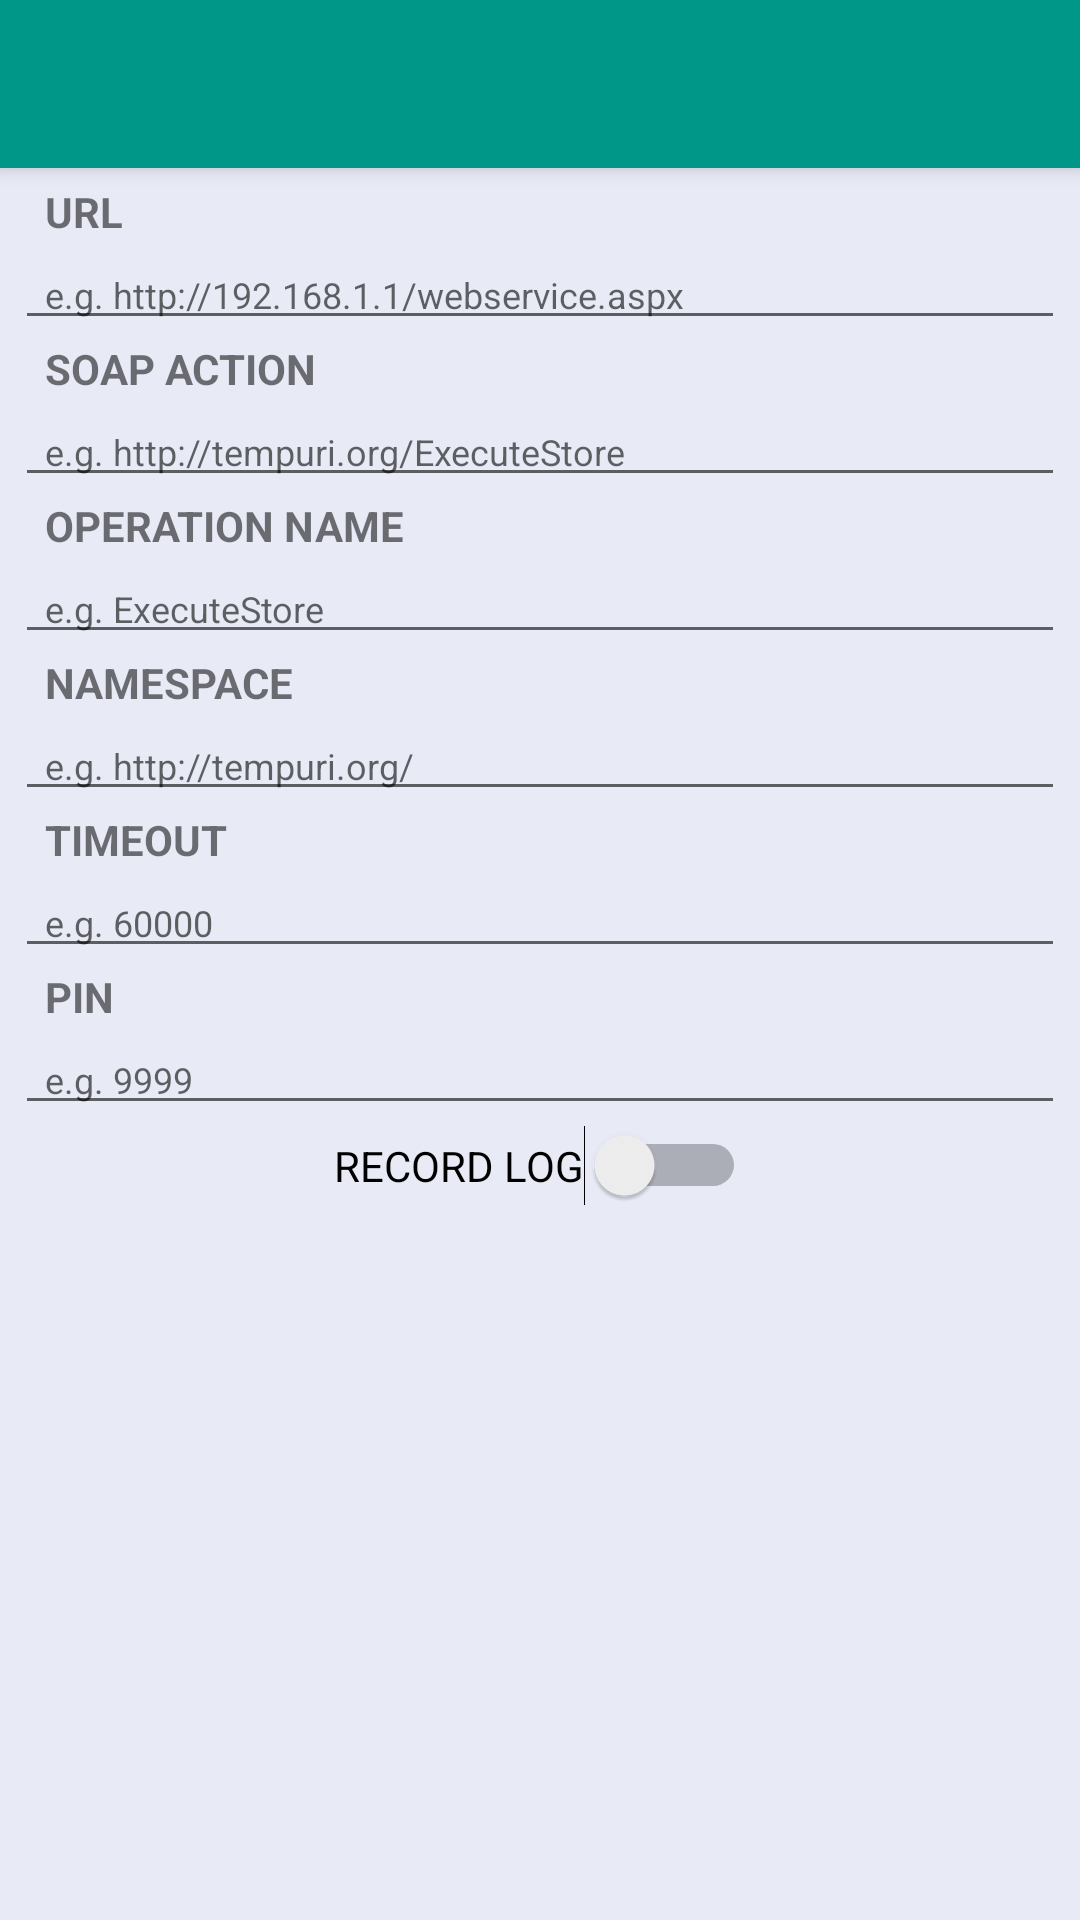

Here is an Android app screen rendered from its layout file. Give the layout XML and the strings, colors and styles it references.
<!-- AndroidManifest.xml: application theme AppTheme -->
<!-- res/layout/setting_layout.xml -->
<?xml version="1.0" encoding="utf-8"?>
<android.support.v4.widget.DrawerLayout xmlns:android="http://schemas.android.com/apk/res/android"
    xmlns:app="http://schemas.android.com/apk/res-auto"
    xmlns:tools="http://schemas.android.com/tools" android:id="@+id/drawer_layout"
    android:layout_width="match_parent" android:layout_height="match_parent"
    android:fitsSystemWindows="true" tools:openDrawer="start">

    <include layout="@layout/setting_main" android:layout_width="match_parent"
        android:layout_height="match_parent" />

    <android.support.design.widget.NavigationView android:id="@+id/nav_view"
        android:layout_width="wrap_content" android:layout_height="match_parent"
        android:layout_gravity="start" android:fitsSystemWindows="true"
        app:headerLayout="@layout/nav_header_main" app:menu="@menu/main_menu_drawer" />

</android.support.v4.widget.DrawerLayout>
<!-- res/layout/setting_main.xml (included above) -->
<?xml version="1.0" encoding="utf-8"?>
<android.support.design.widget.CoordinatorLayout
    xmlns:android="http://schemas.android.com/apk/res/android"
    xmlns:app="http://schemas.android.com/apk/res-auto"
    xmlns:tools="http://schemas.android.com/tools" android:layout_width="match_parent"
    android:layout_height="match_parent" android:fitsSystemWindows="true"
    tools:context=".SettingActivity">

    <android.support.design.widget.AppBarLayout android:layout_height="wrap_content"
        android:layout_width="match_parent" android:theme="@style/AppTheme.AppBarOverlay">

        <android.support.v7.widget.Toolbar android:id="@+id/toolbar"
            android:layout_width="match_parent" android:layout_height="?attr/actionBarSize"
            android:background="?attr/colorPrimary" app:popupTheme="@style/AppTheme.PopupOverlay" />

    </android.support.design.widget.AppBarLayout>

    <include layout="@layout/setting_content" />

</android.support.design.widget.CoordinatorLayout>
<!-- res/layout/nav_header_main.xml (included above) -->
<?xml version="1.0" encoding="utf-8"?>
<LinearLayout xmlns:android="http://schemas.android.com/apk/res/android"
    android:layout_width="match_parent" android:layout_height="@dimen/nav_header_height"
    android:background="@drawable/side_nav_bar"
    android:paddingBottom="@dimen/activity_vertical_margin"
    android:paddingLeft="@dimen/activity_horizontal_margin"
    android:paddingRight="@dimen/activity_horizontal_margin"
    android:paddingTop="@dimen/activity_vertical_margin"
    android:theme="@style/ThemeOverlay.AppCompat.Dark" android:orientation="vertical"
    android:gravity="center_vertical">

    <ImageView android:layout_width="200dp" android:layout_height="50dp"
        android:paddingTop="@dimen/nav_header_vertical_spacing"
        android:src="@drawable/thaiopp_login_logo" android:id="@+id/imageView" />
    <TextView
        android:id="@+id/textUserName"
        android:layout_width="wrap_content"
        android:layout_height="wrap_content"
        android:textAppearance="?android:attr/textAppearanceMedium"
        android:layout_weight="1"
        android:textColor="#FFFFFF"
        android:layout_marginTop="5dp"
        android:layout_marginLeft="5dp"
        android:layout_gravity="left" />


</LinearLayout>
<!-- res/layout/setting_content.xml (included above) -->
<?xml version="1.0" encoding="utf-8"?>
<RelativeLayout xmlns:android="http://schemas.android.com/apk/res/android"
    xmlns:app="http://schemas.android.com/apk/res-auto"
    xmlns:tools="http://schemas.android.com/tools"
    android:layout_width="match_parent"
    android:layout_height="match_parent"
    android:background="#E8EAF6"
    android:paddingBottom="@dimen/activity_vertical_margin"
    android:paddingLeft="@dimen/activity_horizontal_margin"
    android:paddingRight="@dimen/activity_horizontal_margin"
    android:paddingTop="@dimen/activity_vertical_margin"
    app:layout_behavior="@string/appbar_scrolling_view_behavior"
    tools:context=".SettingActivity"
    tools:showIn="@layout/setting_layout">

    <LinearLayout xmlns:android="http://schemas.android.com/apk/res/android"
        android:layout_width="match_parent"
        android:layout_height="match_parent"
        android:orientation="vertical">

        <TextView
            android:id="@+id/textViewUrl"
            android:layout_width="wrap_content"
            android:layout_height="wrap_content"
            android:paddingLeft="10dp"
            android:textSize="14dp"
            android:textStyle="bold"
            android:text="URL" />

        <EditText
            android:id="@+id/editTextUrl"
            android:layout_width="match_parent"
            android:layout_height="wrap_content"
            android:paddingLeft="10dp"
            android:textSize="12dp"
            android:hint="e.g. http://192.168.1.1/webservice.aspx"/>

        <TextView
            android:id="@+id/textViewSoapAction"
            android:layout_width="wrap_content"
            android:layout_height="wrap_content"
            android:paddingLeft="10dp"
            android:textSize="14dp"
            android:textStyle="bold"
            android:text="SOAP ACTION" />

        <EditText
            android:id="@+id/editTextSoapAction"
            android:layout_width="match_parent"
            android:layout_height="wrap_content"
            android:paddingLeft="10dp"
            android:textSize="12dp"
            android:hint="e.g. http://tempuri.org/ExecuteStore"/>

        <TextView
            android:id="@+id/textViewOperationName"
            android:layout_width="wrap_content"
            android:layout_height="wrap_content"
            android:paddingLeft="10dp"
            android:textSize="14dp"
            android:textStyle="bold"
            android:text="OPERATION NAME" />

        <EditText
            android:id="@+id/editTextOperationName"
            android:layout_width="match_parent"
            android:layout_height="wrap_content"
            android:paddingLeft="10dp"
            android:textSize="12dp"
            android:hint="e.g. ExecuteStore"/>

        <TextView
            android:id="@+id/textViewNamespace"
            android:layout_width="wrap_content"
            android:layout_height="wrap_content"
            android:paddingLeft="10dp"
            android:textSize="14dp"
            android:textStyle="bold"
            android:text="NAMESPACE" />

        <EditText
            android:id="@+id/editTextNamespace"
            android:layout_width="match_parent"
            android:layout_height="wrap_content"
            android:paddingLeft="10dp"
            android:textSize="12dp"
            android:hint="e.g. http://tempuri.org/"/>

        <TextView
            android:id="@+id/textViewTimeout"
            android:layout_width="wrap_content"
            android:layout_height="wrap_content"
            android:paddingLeft="10dp"
            android:textSize="14dp"
            android:textStyle="bold"
            android:text="TIMEOUT" />

        <EditText
            android:id="@+id/editTextTimeout"
            android:layout_width="match_parent"
            android:layout_height="wrap_content"
            android:paddingLeft="10dp"
            android:textSize="12dp"
            android:hint="e.g. 60000"/>
        <TextView
            android:id="@+id/textViewPin"
            android:layout_width="wrap_content"
            android:layout_height="wrap_content"
            android:paddingLeft="10dp"
            android:textSize="14dp"
            android:textStyle="bold"
            android:text="PIN" />

        <EditText
            android:id="@+id/editTextPin"
            android:layout_width="match_parent"
            android:layout_height="wrap_content"
            android:paddingLeft="10dp"
            android:textSize="12dp"
            android:hint="e.g. 9999"/>

        <Switch
            android:layout_width="wrap_content"
            android:layout_height="wrap_content"
            android:text="RECORD LOG"
            android:id="@+id/switchRecLog"
            android:checked="false"
            android:layout_gravity="center_horizontal" />
    </LinearLayout>
</RelativeLayout>
<!-- resources referenced by this layout -->
<resources>
  <dimen name="activity_horizontal_margin">5dp</dimen>
  <dimen name="activity_vertical_margin">5dp</dimen>
  <dimen name="nav_header_height">120dp</dimen>
  <dimen name="nav_header_vertical_spacing">16dp</dimen>
  <!-- drawable thaiopp_login_logo: vector/xml drawable (drawable, 8708 chars, omitted) -->
  <style name="AppTheme.AppBarOverlay" parent="ThemeOverlay.AppCompat.Dark.ActionBar" />
  <style name="AppTheme.PopupOverlay" parent="ThemeOverlay.AppCompat.Light" />
  <style name="AppTheme" parent="Theme.AppCompat.Light.DarkActionBar">
          
          <item name="colorPrimary">@color/colorPrimary</item>
          <item name="colorPrimaryDark">@color/colorPrimaryDark</item>
          <item name="colorAccent">@color/colorAccent</item>
      </style>
  <color name="colorPrimary">#009688</color>
  <color name="colorPrimaryDark">#00796B</color>
  <color name="colorAccent">#FF5252</color>
</resources>
